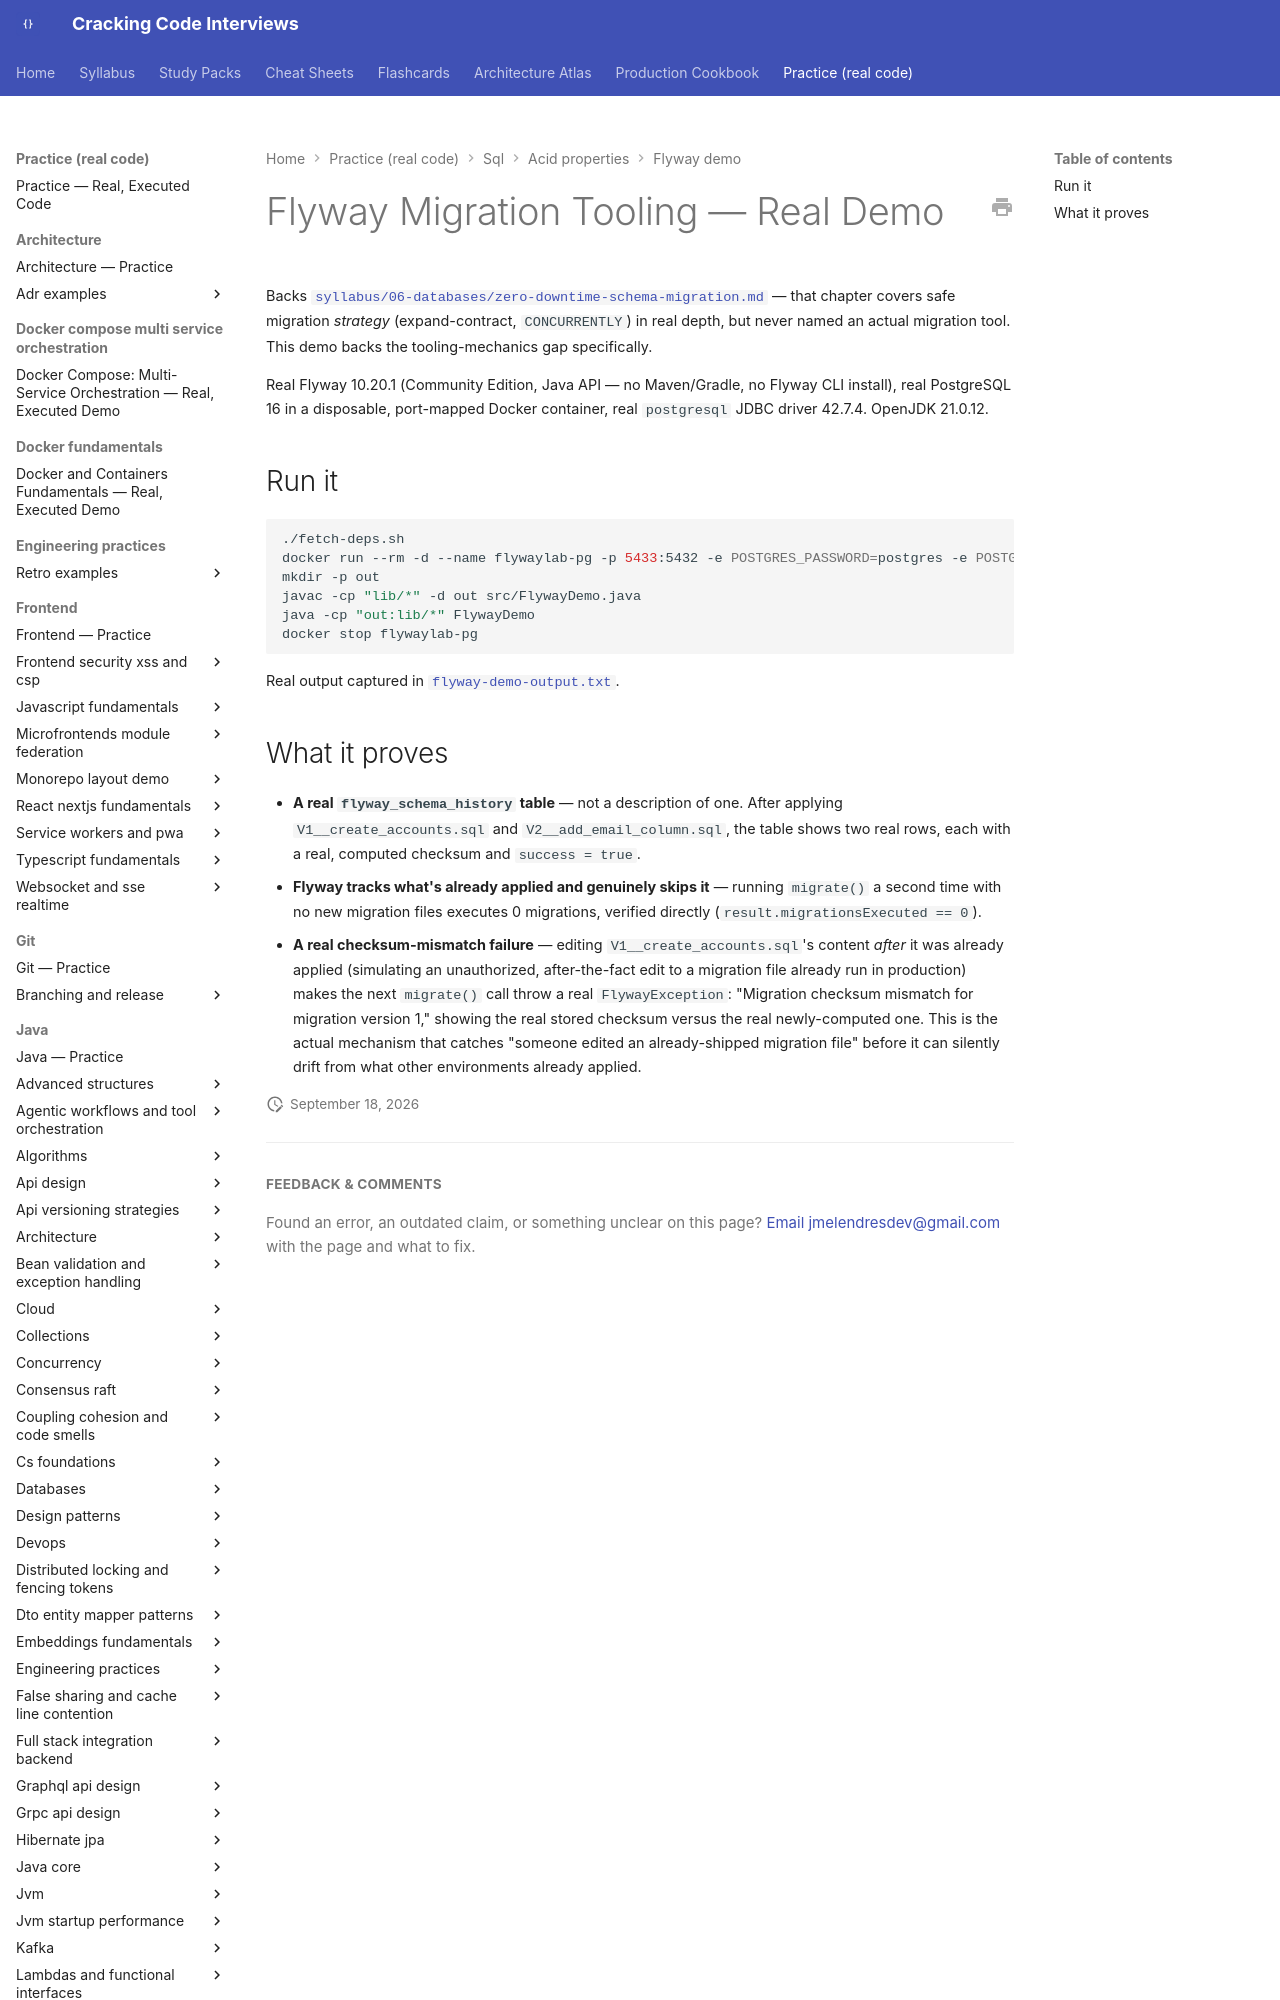

repository: JuanMelendres/cracking-code-interviews · page: practice/sql/acid-properties/flyway-demo/index.html · generator: mkdocs

# Flyway Migration Tooling — Real Demo

Backs [`syllabus/06-databases/zero-downtime-schema-migration.md`](../../../../syllabus/06-databases/zero-downtime-schema-migration.md) — that chapter covers safe migration *strategy* (expand-contract, `CONCURRENTLY`) in real depth, but never named an actual migration tool. This demo backs the tooling-mechanics gap specifically.

Real Flyway 10.20.1 (Community Edition, Java API — no Maven/Gradle, no Flyway CLI install), real PostgreSQL 16 in a disposable, port-mapped Docker container, real `postgresql` JDBC driver 42.7.4. OpenJDK 21.0.12.
